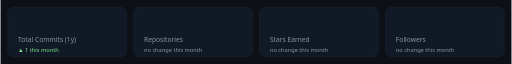
t = 0.00 s
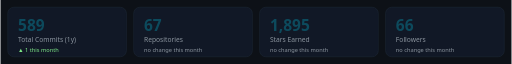
t = 0.15 s
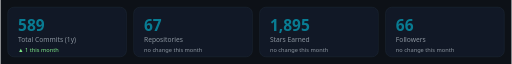
t = 0.30 s
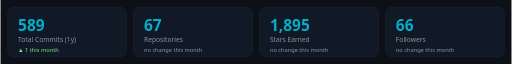
t = 0.45 s
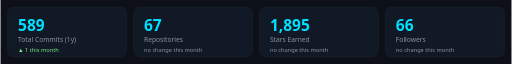
t = 0.60 s

The animated SVG that drew these frames (rendered in a browser with its animation timeline set to each time). Animation: 4 SMIL elements (animate=4); one cycle of 0.60 s.

<svg xmlns="http://www.w3.org/2000/svg" width="990" height="124" viewBox="0 0 990 124">
  <defs>
    <linearGradient id="glow" x1="0" y1="0" x2="1" y2="1">
      <stop offset="0%" stop-color="#00E0FF"/>
      <stop offset="100%" stop-color="#58A6FF"/>
    </linearGradient>
    <style>
      .card-bg { fill: #111826; stroke: #1f2937; stroke-width: 1; }
      .title { fill: #c9d1d9; font-family: 'Segoe UI', Helvetica, Arial, sans-serif; font-weight: 700; }
      .dim { fill: #8b949e; font-family: 'Segoe UI', Helvetica, Arial, sans-serif; }
      .accent { fill: #00E0FF; font-family: 'Segoe UI', Helvetica, Arial, sans-serif; font-weight: 700; }
      .num { font-family: 'Segoe UI', Helvetica, Arial, sans-serif; font-weight: 800; }
      text { dominant-baseline: middle; }
    </style>
  </defs>
  <rect width="990" height="124" fill="#0d1117"/>
  
  
    <g transform="translate(14,14)">
      <rect class="card-bg" width="230" height="96" rx="12"/>
      <text x="20" y="38" class="num" font-size="30" fill="#00E0FF">
        589
        <animate attributeName="opacity" values="0;1" dur="0.6s" begin="0s" fill="freeze"/>
      </text>
      <text x="20" y="64" class="dim" font-size="13">Total Commits (1y)</text>
      <text x="20" y="84" font-family="'Segoe UI', Helvetica, Arial, sans-serif" font-size="11" fill="#7ee787">▲ 1 this month</text>
    </g>
    <g transform="translate(258,14)">
      <rect class="card-bg" width="230" height="96" rx="12"/>
      <text x="20" y="38" class="num" font-size="30" fill="#00E0FF">
        67
        <animate attributeName="opacity" values="0;1" dur="0.6s" begin="0s" fill="freeze"/>
      </text>
      <text x="20" y="64" class="dim" font-size="13">Repositories</text>
      <text x="20" y="84" font-family="'Segoe UI', Helvetica, Arial, sans-serif" font-size="11" fill="#8b949e">no change this month</text>
    </g>
    <g transform="translate(502,14)">
      <rect class="card-bg" width="230" height="96" rx="12"/>
      <text x="20" y="38" class="num" font-size="30" fill="#00E0FF">
        1,895
        <animate attributeName="opacity" values="0;1" dur="0.6s" begin="0s" fill="freeze"/>
      </text>
      <text x="20" y="64" class="dim" font-size="13">Stars Earned</text>
      <text x="20" y="84" font-family="'Segoe UI', Helvetica, Arial, sans-serif" font-size="11" fill="#8b949e">no change this month</text>
    </g>
    <g transform="translate(746,14)">
      <rect class="card-bg" width="230" height="96" rx="12"/>
      <text x="20" y="38" class="num" font-size="30" fill="#00E0FF">
        66
        <animate attributeName="opacity" values="0;1" dur="0.6s" begin="0s" fill="freeze"/>
      </text>
      <text x="20" y="64" class="dim" font-size="13">Followers</text>
      <text x="20" y="84" font-family="'Segoe UI', Helvetica, Arial, sans-serif" font-size="11" fill="#8b949e">no change this month</text>
    </g>
</svg>
